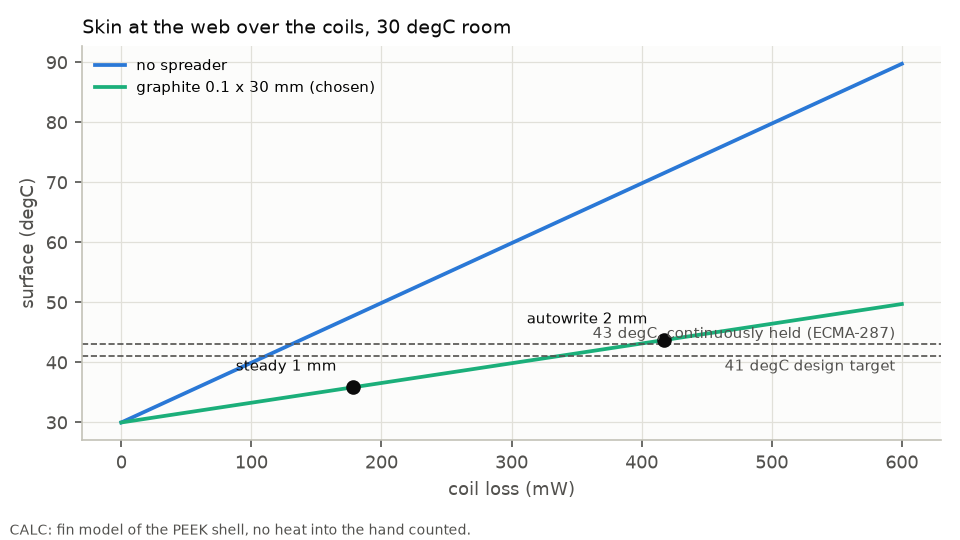

The table this chart was drawn from, first rows:
case, coil_loss_W, web_C
no spreader, 0.0, 30.0
no spreader, 0.01, 31
no spreader, 0.02, 31.99
no spreader, 0.03, 32.99
no spreader, 0.04, 33.98
no spreader, 0.05, 34.98
no spreader, 0.06, 35.98
no spreader, 0.07, 36.97
no spreader, 0.08, 37.97
no spreader, 0.09, 38.96
no spreader, 0.1, 39.96
no spreader, 0.11, 40.96
no spreader, 0.12, 41.95
no spreader, 0.13, 42.95
no spreader, 0.14, 43.94
no spreader, 0.15, 44.94
no spreader, 0.16, 45.94
no spreader, 0.17, 46.93
no spreader, 0.18, 47.93
no spreader, 0.19, 48.92
no spreader, 0.2, 49.92
no spreader, 0.21, 50.92
no spreader, 0.22, 51.91
no spreader, 0.23, 52.91
no spreader, 0.24, 53.9
no spreader, 0.25, 54.9
no spreader, 0.26, 55.89
no spreader, 0.27, 56.89
no spreader, 0.28, 57.89
no spreader, 0.29, 58.88
no spreader, 0.3, 59.88
no spreader, 0.31, 60.87
no spreader, 0.32, 61.87
no spreader, 0.33, 62.87
no spreader, 0.34, 63.86
no spreader, 0.35, 64.86
no spreader, 0.36, 65.85
no spreader, 0.37, 66.85
no spreader, 0.38, 67.85
no spreader, 0.39, 68.84
no spreader, 0.4, 69.84
no spreader, 0.41, 70.83
no spreader, 0.42, 71.83
no spreader, 0.43, 72.83
no spreader, 0.44, 73.82
no spreader, 0.45, 74.82
no spreader, 0.46, 75.81
no spreader, 0.47, 76.81
no spreader, 0.48, 77.81
no spreader, 0.49, 78.8
no spreader, 0.5, 79.8
no spreader, 0.51, 80.79
no spreader, 0.52, 81.79
no spreader, 0.53, 82.79
no spreader, 0.54, 83.78
no spreader, 0.55, 84.78
no spreader, 0.56, 85.77
no spreader, 0.57, 86.77
no spreader, 0.58, 87.77
no spreader, 0.59, 88.76
... 62 more rows
